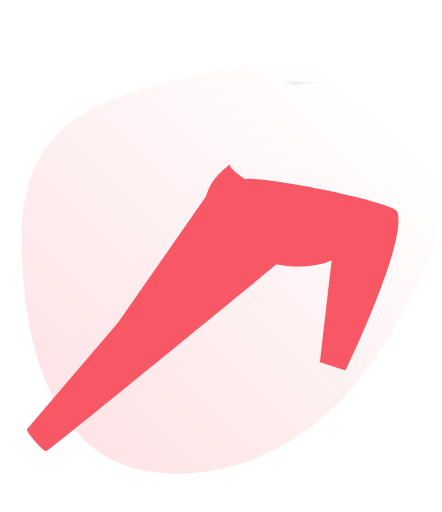
t = 0.00 s
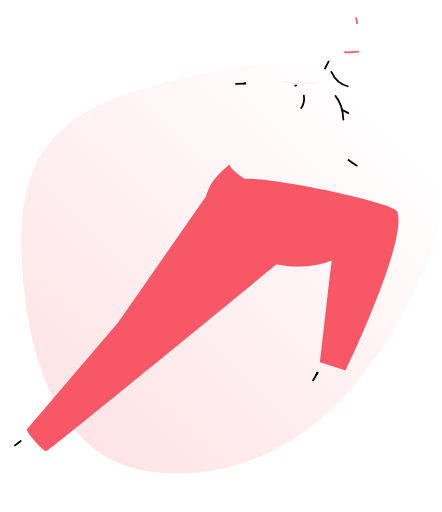
t = 0.20 s
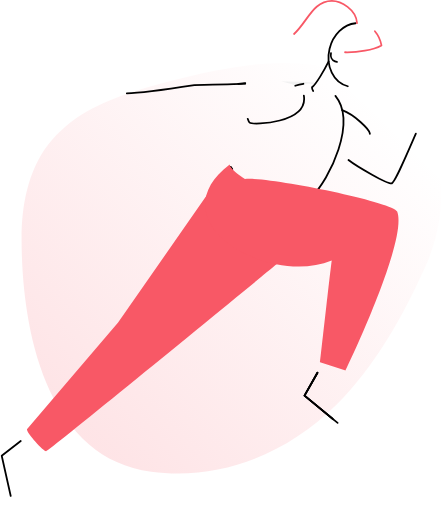
t = 0.62 s
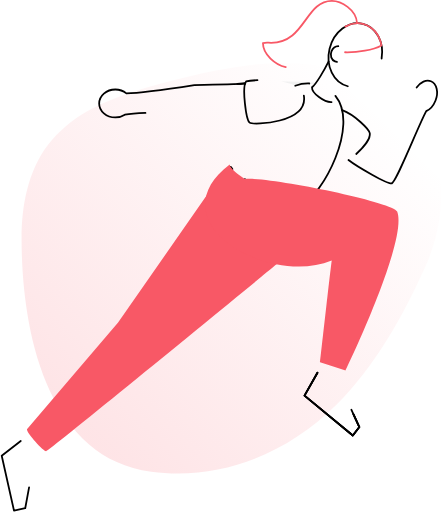
t = 1.04 s
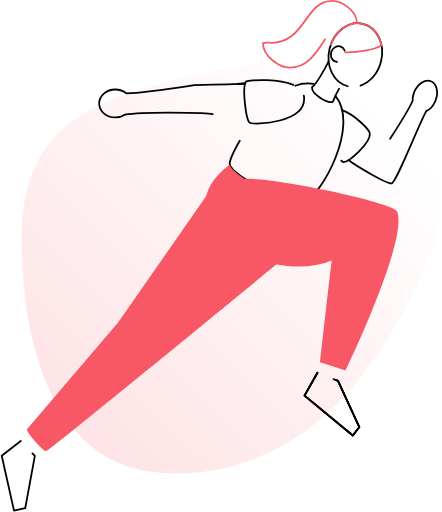
t = 1.46 s
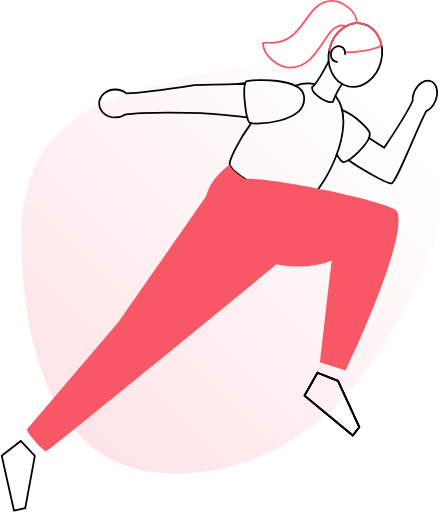
t = 2.00 s

The animated SVG that drew these frames (rendered in a browser with its animation timeline set to each time). Animation: 2 CSS @keyframes rules; one cycle of 2.00 s.

<!--?xml version="1.0" encoding="UTF-8"?-->
<svg width="497px" height="576px" viewBox="0 0 497 576" version="1.1" xmlns="http://www.w3.org/2000/svg" xmlns:xlink="http://www.w3.org/1999/xlink" style="">
    <title>sprinter-monochrome-</title>
    <defs>
        <linearGradient x1="14.1569816%" y1="87.7549073%" x2="87.6088851%" y2="14.1496682%" id="linearGradient-1">
            <stop stop-color="#F85866" stop-opacity="0.16" offset="0%"></stop>
            <stop stop-color="#F85866" stop-opacity="0" offset="100%"></stop>
        </linearGradient>
    </defs>
    <g id="Web" stroke="none" stroke-width="1" fill="none" fill-rule="evenodd">
        <g id="4.-Our-Approach_desktop" transform="translate(-791.000000, -134.000000)">
            <g id="sprinter-monochrome-" transform="translate(792.807377, 135.000000)">
                <path d="M72.133894,140.910712 C86.4519618,128.819296 103.199598,119.439578 120.596132,112.300619 C157.843725,97.0168006 200.222819,87.1335901 239.503915,78.7337293 C281.049641,69.848823 324.481295,66.5902282 366.471918,74.3791703 C398.694352,80.3559735 430.177825,93.731078 453.774695,116.472879 C503.149513,164.059431 503.453345,239.829626 476.55556,299.088739 C450.992465,355.409367 420.321742,410.704562 376.215149,454.751474 C321.640468,509.251282 245.909337,540.003388 168.374748,529.718686 C48.1973833,513.775118 22.2458175,366.14005 22.3485978,267.218967 C22.3868822,230.193821 29.5898632,191.412963 52.5248145,161.367265 C58.2878503,153.817048 64.9005298,147.017729 72.133894,140.910712" id="Fill-1" fill="url(#linearGradient-1)" class="FxLZsybb_0"></path>
                <path id="Path" stroke="#000000" stroke-width="2" stroke-linecap="round" stroke-linejoin="round" d="M273.611945,200.401214L273.604028,200.393297L273.611945,200.401214Z" class="FxLZsybb_1"></path>
                <path d="M259.067972,188.754952 C259.2184,188.929131 259.376745,189.095393 259.53509,189.269572 L259.067972,188.754952 Z" id="Path" stroke="#000000" stroke-width="2" stroke-linecap="round" stroke-linejoin="round" class="FxLZsybb_2"></path>
                <path d="M257.484524,186.6648 C257.571614,186.80731 257.666621,186.957738 257.769545,187.100248 C257.666621,186.957738 257.571614,186.846897 257.484524,186.6648 Z" id="Path" stroke="#000000" stroke-width="2" stroke-linecap="round" stroke-linejoin="round" class="FxLZsybb_3"></path>
                <path d="M257.880386,187.258593 C258.21955,187.744269 258.587018,188.209552 258.980883,188.652028 C258.590267,188.206838 258.222944,187.741738 257.880386,187.258593 Z" id="Path" stroke="#000000" stroke-width="2" stroke-linecap="round" stroke-linejoin="round" class="FxLZsybb_4"></path>
                <path d="M273.849462,93.019669 C273.896966,92.8692414 273.936552,92.7029793 273.984055,92.560469 C271.007172,92.8085425 268.040846,93.0724506 265.085076,93.3521931 C268.806179,93.2413517 271.878069,93.1225931 273.849462,93.019669 Z" id="Path" stroke="#000000" stroke-width="2" stroke-linecap="round" stroke-linejoin="round" class="FxLZsybb_5"></path>
                <path d="M330.196469,95.4581793 C337.33202,92.8849906 345.021987,92.2484853 352.483503,93.6134621 C352.879366,93.0988414 353.275228,92.560469 353.718593,91.9745931 C340.773903,90.9453517 327.504607,90.5574069 314.195724,90.692 C320.141572,91.6895724 325.739062,93.2255172 330.196469,95.4581793 Z" id="Path" fill="#F1F1F1" fill-rule="nonzero" class="FxLZsybb_6"></path>
                <path id="Oval" stroke="#000000" stroke-width="2" stroke-linecap="round" stroke-linejoin="round" transform="translate(397.795885, 60.884934) rotate(-76.450000) translate(-397.795885, -60.884934) " d="M361.6378436,60.8849338A36.1580414,29.7688276 0,1,1 433.9539264,60.8849338A36.1580414,29.7688276 0,1,1 361.6378436,60.8849338" class="FxLZsybb_7"></path>
                <path d="M386.266372,57.7958621 C400.517407,58.0967172 417.72949,55.4206897 427.238097,50.1398897 C424.942097,38.0027586 417.238621,28.3674759 406.257407,25.7310345 C390.272497,21.8753379 373.519614,34.4954207 368.840524,53.9005793 C368.745517,54.3201931 368.658428,54.7398069 368.571338,55.1515034 C369.471427,55.4824069 370.388484,55.7651881 371.318621,55.9986483" id="Path" stroke="#F85866" stroke-width="2" stroke-linecap="round" stroke-linejoin="round" class="FxLZsybb_8"></path>
                <path d="M367.8192,68.1436966 C362.657159,78.5707034 353.275228,94.2072552 349.063255,97.2553931 C348.683228,104.175062 364.786897,115.591724 372.466621,113.652 C375.008055,107.2232 379.014179,98.8309241 382.941131,93.5184552" id="Path" stroke="#000000" stroke-width="2" stroke-linecap="round" stroke-linejoin="round" class="FxLZsybb_9"></path>
                <path d="M375.419752,106.811503 C403.058841,140.483531 359.735697,219.489683 339.1192,227.565269 C327.013738,232.315614 257.191586,195.896303 256.439448,183.965021 C256.130676,178.985076 265.615531,158.059807 280.682041,137.522483" id="Path" stroke="#000000" stroke-width="2" stroke-linecap="round" stroke-linejoin="round" class="FxLZsybb_10"></path>
                <path d="M330.196469,95.4423448 C337.332554,92.8703578 345.02359,92.2392284 352.483503,93.6134621" id="Path" stroke="#000000" stroke-width="2" stroke-linecap="round" stroke-linejoin="round" class="FxLZsybb_11"></path>
                <path d="M383.028221,122.97851 C396.970483,128.243476 413.525434,144.299641 414.119228,149.105407 C415.409738,159.524497 390.367503,181.819448 384.374152,181.29691 C382.735283,181.162317 379.916745,177.813324 376.900276,172.762124" id="Path" stroke="#000000" stroke-width="2" stroke-linecap="round" stroke-linejoin="round" class="FxLZsybb_12"></path>
                <path d="M339.910924,106.494814 C345.080883,137.76 282.835531,139.897655 278.87691,136.968276 C274.91829,134.038897 270.0096,97.0257931 274.91829,90.6524138 C286.010345,87.7230345 336.672772,86.8758897 339.910924,106.494814 Z" id="Path" stroke="#000000" stroke-width="2" stroke-linecap="round" stroke-linejoin="round" class="FxLZsybb_13"></path>
                <path d="M248.8864,192.610648 L130.927421,361.817931 L28.3753931,481.969986 C28.3753931,486.807421 47.0204966,506.703448 49.8786207,506.703448 C56.8774621,503.473214 323.997269,284.228966 323.997269,284.228966 L248.8864,192.610648 Z" id="Path" fill="#F85866" fill-rule="nonzero" class="FxLZsybb_14"></path>
                <path d="M256.439448,183.965021 C172.754207,247.896745 299.097545,321.725021 371.239448,292.019531 C369.735172,302.834483 358.160166,406.494924 358.160166,406.494924 L386.915586,415.726428 C386.915586,415.726428 457.426538,269.257462 444.901462,237.002621 C440.808248,226.448938 300.261379,197.511421 273.611945,200.401214 C267.246483,195.951724 256.898648,188.897462 256.439448,183.965021 Z" id="Path" fill="#F85866" fill-rule="nonzero" class="FxLZsybb_15"></path>
                <path id="Path" stroke="#000000" stroke-width="2" stroke-linecap="round" stroke-linejoin="round" d="M355.199117,418.299531L340.655145,444.054317L394.975338,488.913407L402.338372,479.452303L378.333297,427.412276Z" class="FxLZsybb_16"></path>
                <path id="Path" stroke="#000000" stroke-width="2" stroke-linecap="round" stroke-linejoin="round" d="M21.4082207,495.057186L0,511.69131L13.7997517,573.342869L26.4435862,570.761848L37.2743724,511.952579Z" class="FxLZsybb_17"></path>
                <path d="M390.129986,178.992993 C399.907779,186.641048 433.476883,205.816607 438.480579,205.365324 C443.618869,204.906124 468.201903,141.394014 477.583834,124.063172 C481.772055,122.131366 485.675255,117.919393 487.939586,112.306069 C491.747779,102.884552 489.475531,93.0750897 482.864634,90.4148966 C476.253738,87.7547034 467.821876,93.2255172 464.013683,102.654952 C462.712433,105.812305 462.09453,109.209421 462.200634,112.622759 C455.938097,126.82629 430.294152,165.232828 430.294152,165.232828 L413.177076,154.20411" id="Path" stroke="#000000" stroke-width="2" stroke-linecap="round" stroke-linejoin="round" class="FxLZsybb_18"></path>
                <path d="M273.849462,93.019669 C262.765324,93.5897103 216.694897,94.7614621 216.694897,94.7614621 C216.694897,94.7614621 158.146897,103.834621 140.238097,104.024634 C136.701553,101.169132 132.281985,99.6324996 127.736772,99.678069 C117.737297,99.678069 109.630041,106.708579 109.630041,115.370041 C109.630041,124.031503 117.737297,131.062014 127.736772,131.062014 C131.562118,131.090897 135.315493,130.022037 138.551724,127.982207 C160.72,124.324441 219.363007,126.066234 224.430041,126.295834 C229.1408,126.517517 262.971172,129.660662 276.343393,131.046179" id="Path" stroke="#000000" stroke-width="2" stroke-linecap="round" stroke-linejoin="round" class="FxLZsybb_19"></path>
                <path d="M399.749434,25.0501517 C398.846869,9.57194483 381.650621,0 371.421545,0 C341.122262,0 341.834814,47.1313379 302.969076,47.1313379 C299.501324,47.1313379 297.941628,46.5375448 293.872166,47.4401103 C293.872166,62.2453517 312.16891,75.0871172 324.187283,75.0871172 C357.510952,75.0871172 362.562152,27.583669 383.154897,27.583669 C384.593036,27.6544248 386.007749,27.9759505 387.3352,28.5337379" id="Path" stroke="#F85866" stroke-width="2" stroke-linecap="round" stroke-linejoin="round" class="FxLZsybb_20"></path>
                <path id="Path" stroke="#000000" stroke-width="2" stroke-linecap="round" stroke-linejoin="round" d="M355.199117,418.299531L340.655145,444.054317L394.975338,488.913407L402.338372,479.452303L378.333297,427.412276Z" class="FxLZsybb_21"></path>
                <path id="Path" stroke="#000000" stroke-width="2" stroke-linecap="round" stroke-linejoin="round" d="M355.199117,418.299531L340.655145,444.054317L394.975338,488.913407L402.338372,479.452303L378.333297,427.412276Z" class="FxLZsybb_22"></path>
                <path d="M377.14571,68.618731 C376.382164,68.5729588 375.630968,68.4045413 374.920966,68.1199448 C370.875255,66.4810759 369.093876,61.4298759 370.962345,56.8299586 C372.830814,52.2300414 377.589076,49.8311172 381.611034,51.462069 C384.777931,52.7525793 386.575145,56.1569931 386.290124,59.7910069" id="Path" stroke="#000000" stroke-width="2" stroke-linecap="round" stroke-linejoin="round" class="FxLZsybb_23"></path>
            </g>
        </g>
    </g>
<style data-made-with="vivus-instant">.FxLZsybb_0{stroke-dasharray:1487 1489;stroke-dashoffset:1488;animation:FxLZsybb_draw 1800ms ease-out 0ms forwards;}.FxLZsybb_1{stroke-dasharray:1 3;stroke-dashoffset:2;animation:FxLZsybb_draw 1800ms ease-out 8ms forwards;}.FxLZsybb_2{stroke-dasharray:2 4;stroke-dashoffset:3;animation:FxLZsybb_draw 1800ms ease-out 17ms forwards;}.FxLZsybb_3{stroke-dasharray:2 4;stroke-dashoffset:3;animation:FxLZsybb_draw 1800ms ease-out 26ms forwards;}.FxLZsybb_4{stroke-dasharray:4 6;stroke-dashoffset:5;animation:FxLZsybb_draw 1800ms ease-out 34ms forwards;}.FxLZsybb_5{stroke-dasharray:19 21;stroke-dashoffset:20;animation:FxLZsybb_draw 1800ms ease-out 43ms forwards;}.FxLZsybb_6{stroke-dasharray:81 83;stroke-dashoffset:82;animation:FxLZsybb_draw 1800ms ease-out 52ms forwards;}.FxLZsybb_7{stroke-dasharray:208 210;stroke-dashoffset:209;animation:FxLZsybb_draw 1800ms ease-out 60ms forwards;}.FxLZsybb_8{stroke-dasharray:133 135;stroke-dashoffset:134;animation:FxLZsybb_draw 1800ms ease-out 69ms forwards;}.FxLZsybb_9{stroke-dasharray:89 91;stroke-dashoffset:90;animation:FxLZsybb_draw 1800ms ease-out 78ms forwards;}.FxLZsybb_10{stroke-dasharray:286 288;stroke-dashoffset:287;animation:FxLZsybb_draw 1800ms ease-out 86ms forwards;}.FxLZsybb_11{stroke-dasharray:23 25;stroke-dashoffset:24;animation:FxLZsybb_draw 1800ms ease-out 95ms forwards;}.FxLZsybb_12{stroke-dasharray:99 101;stroke-dashoffset:100;animation:FxLZsybb_draw 1800ms ease-out 104ms forwards;}.FxLZsybb_13{stroke-dasharray:197 199;stroke-dashoffset:198;animation:FxLZsybb_draw 1800ms ease-out 113ms forwards;}.FxLZsybb_14{stroke-dasharray:870 872;stroke-dashoffset:871;animation:FxLZsybb_draw 1800ms ease-out 121ms forwards;}.FxLZsybb_15{stroke-dasharray:767 769;stroke-dashoffset:768;animation:FxLZsybb_draw 1800ms ease-out 130ms forwards;}.FxLZsybb_16{stroke-dasharray:195 197;stroke-dashoffset:196;animation:FxLZsybb_draw 1800ms ease-out 139ms forwards;}.FxLZsybb_17{stroke-dasharray:187 189;stroke-dashoffset:188;animation:FxLZsybb_draw 1800ms ease-out 147ms forwards;}.FxLZsybb_18{stroke-dasharray:304 306;stroke-dashoffset:305;animation:FxLZsybb_draw 1800ms ease-out 156ms forwards;}.FxLZsybb_19{stroke-dasharray:351 353;stroke-dashoffset:352;animation:FxLZsybb_draw 1800ms ease-out 165ms forwards;}.FxLZsybb_20{stroke-dasharray:266 268;stroke-dashoffset:267;animation:FxLZsybb_draw 1800ms ease-out 173ms forwards;}.FxLZsybb_21{stroke-dasharray:195 197;stroke-dashoffset:196;animation:FxLZsybb_draw 1800ms ease-out 182ms forwards;}.FxLZsybb_22{stroke-dasharray:195 197;stroke-dashoffset:196;animation:FxLZsybb_draw 1800ms ease-out 191ms forwards;}.FxLZsybb_23{stroke-dasharray:40 42;stroke-dashoffset:41;animation:FxLZsybb_draw 1800ms ease-out 200ms forwards;}@keyframes FxLZsybb_draw{100%{stroke-dashoffset:0;}}@keyframes FxLZsybb_fade{0%{stroke-opacity:1;}93.54838709677419%{stroke-opacity:1;}100%{stroke-opacity:0;}}</style></svg>